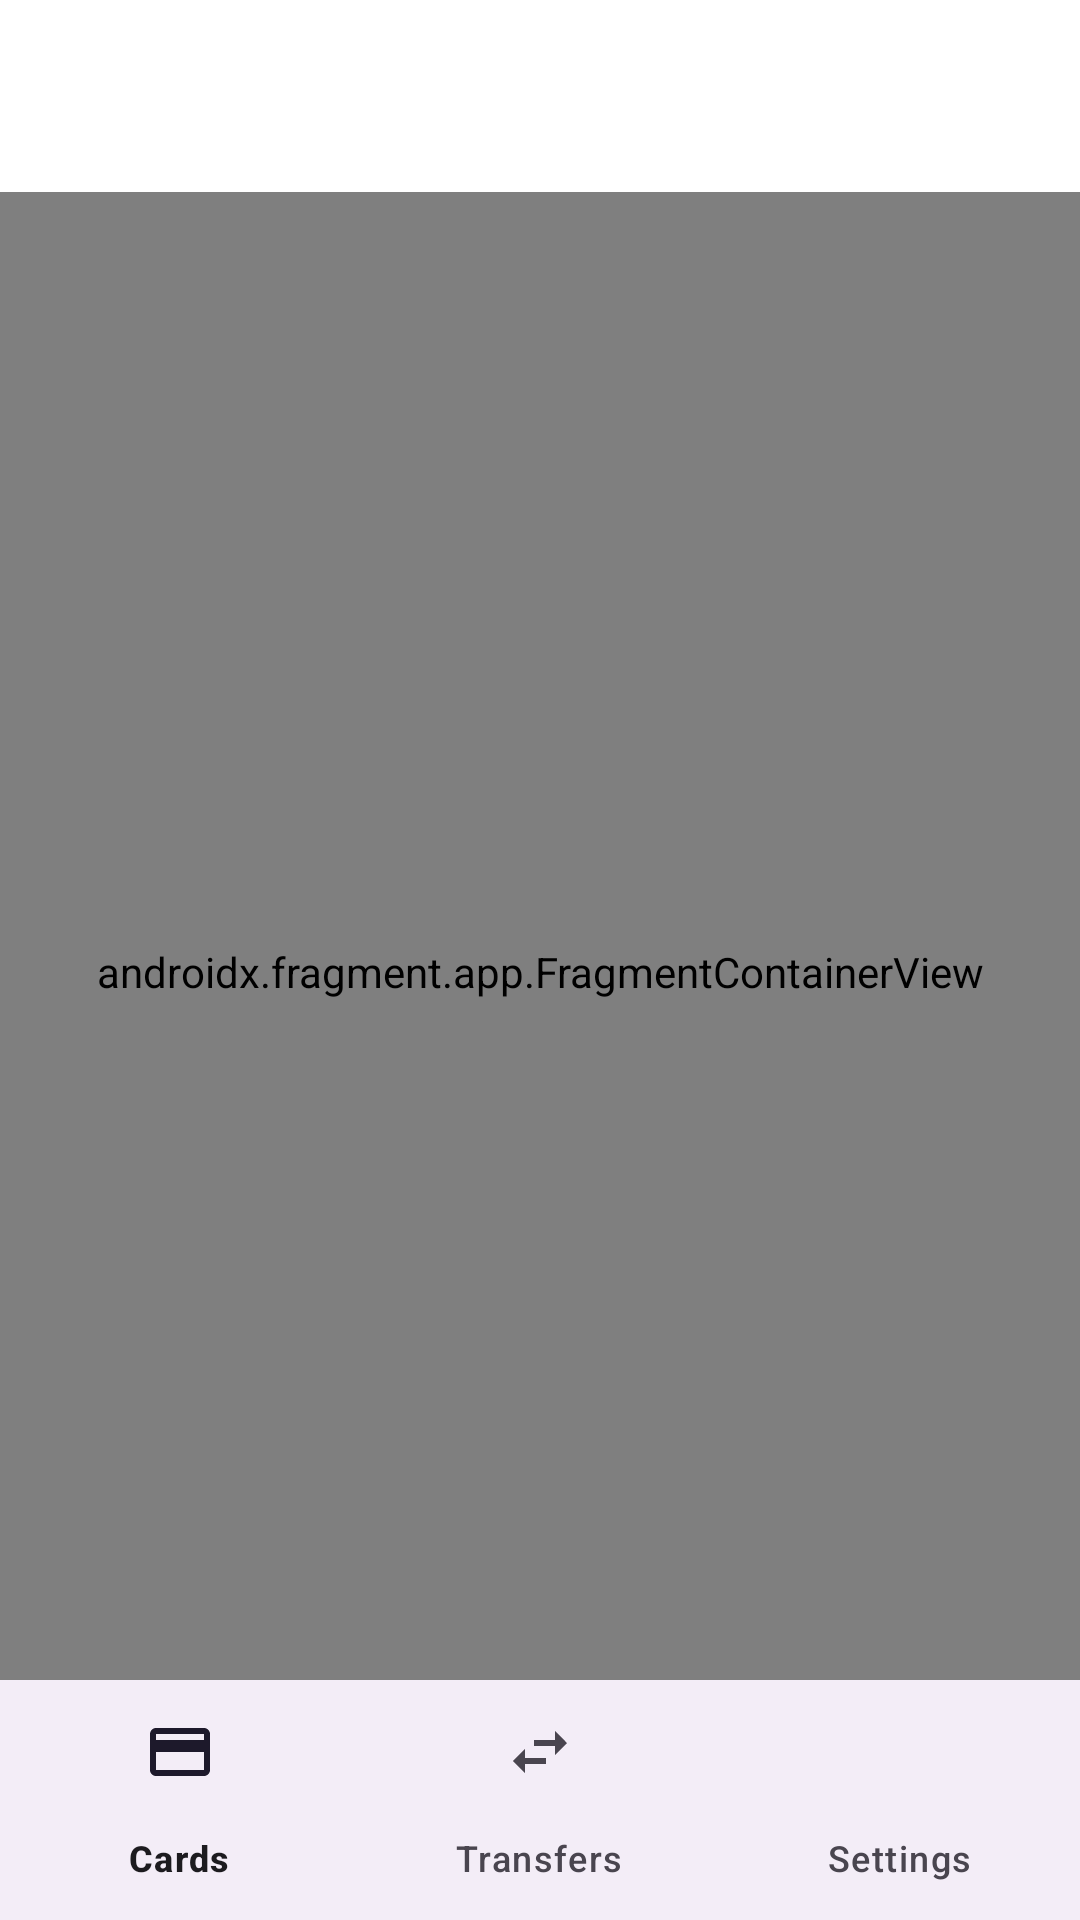

This screen was rendered from an Android layout file. Write that file and the resources it references.
<!-- AndroidManifest.xml: activity theme Theme.ImpalaDemo.NoActionBar -->
<!-- res/layout/activity_main.xml -->
<?xml version="1.0" encoding="utf-8"?>
<androidx.coordinatorlayout.widget.CoordinatorLayout xmlns:android="http://schemas.android.com/apk/res/android"
    xmlns:app="http://schemas.android.com/apk/res-auto"
    android:layout_width="match_parent"
    android:layout_height="match_parent">

    <com.google.android.material.appbar.AppBarLayout
        android:layout_width="match_parent"
        android:layout_height="wrap_content">

        <com.google.android.material.appbar.MaterialToolbar
            android:id="@+id/toolbar"
            android:layout_width="match_parent"
            android:layout_height="?attr/actionBarSize" />
    </com.google.android.material.appbar.AppBarLayout>

    <androidx.fragment.app.FragmentContainerView
        android:id="@+id/nav_host_fragment"
        android:name="androidx.navigation.fragment.NavHostFragment"
        android:layout_width="match_parent"
        android:layout_height="match_parent"
        android:layout_marginBottom="56dp"
        app:defaultNavHost="true"
        app:layout_behavior="@string/appbar_scrolling_view_behavior"
        app:navGraph="@navigation/main_nav_graph" />

    <com.google.android.material.bottomnavigation.BottomNavigationView
        android:id="@+id/bottomNav"
        android:layout_width="match_parent"
        android:layout_height="wrap_content"
        android:layout_gravity="bottom"
        app:menu="@menu/bottom_nav_menu" />

</androidx.coordinatorlayout.widget.CoordinatorLayout>
<!-- resources referenced by this layout -->
<resources>
  <style name="Theme.ImpalaDemo.NoActionBar">
          <item name="windowActionBar">false</item>
          <item name="windowNoTitle">true</item>
      </style>
</resources>
